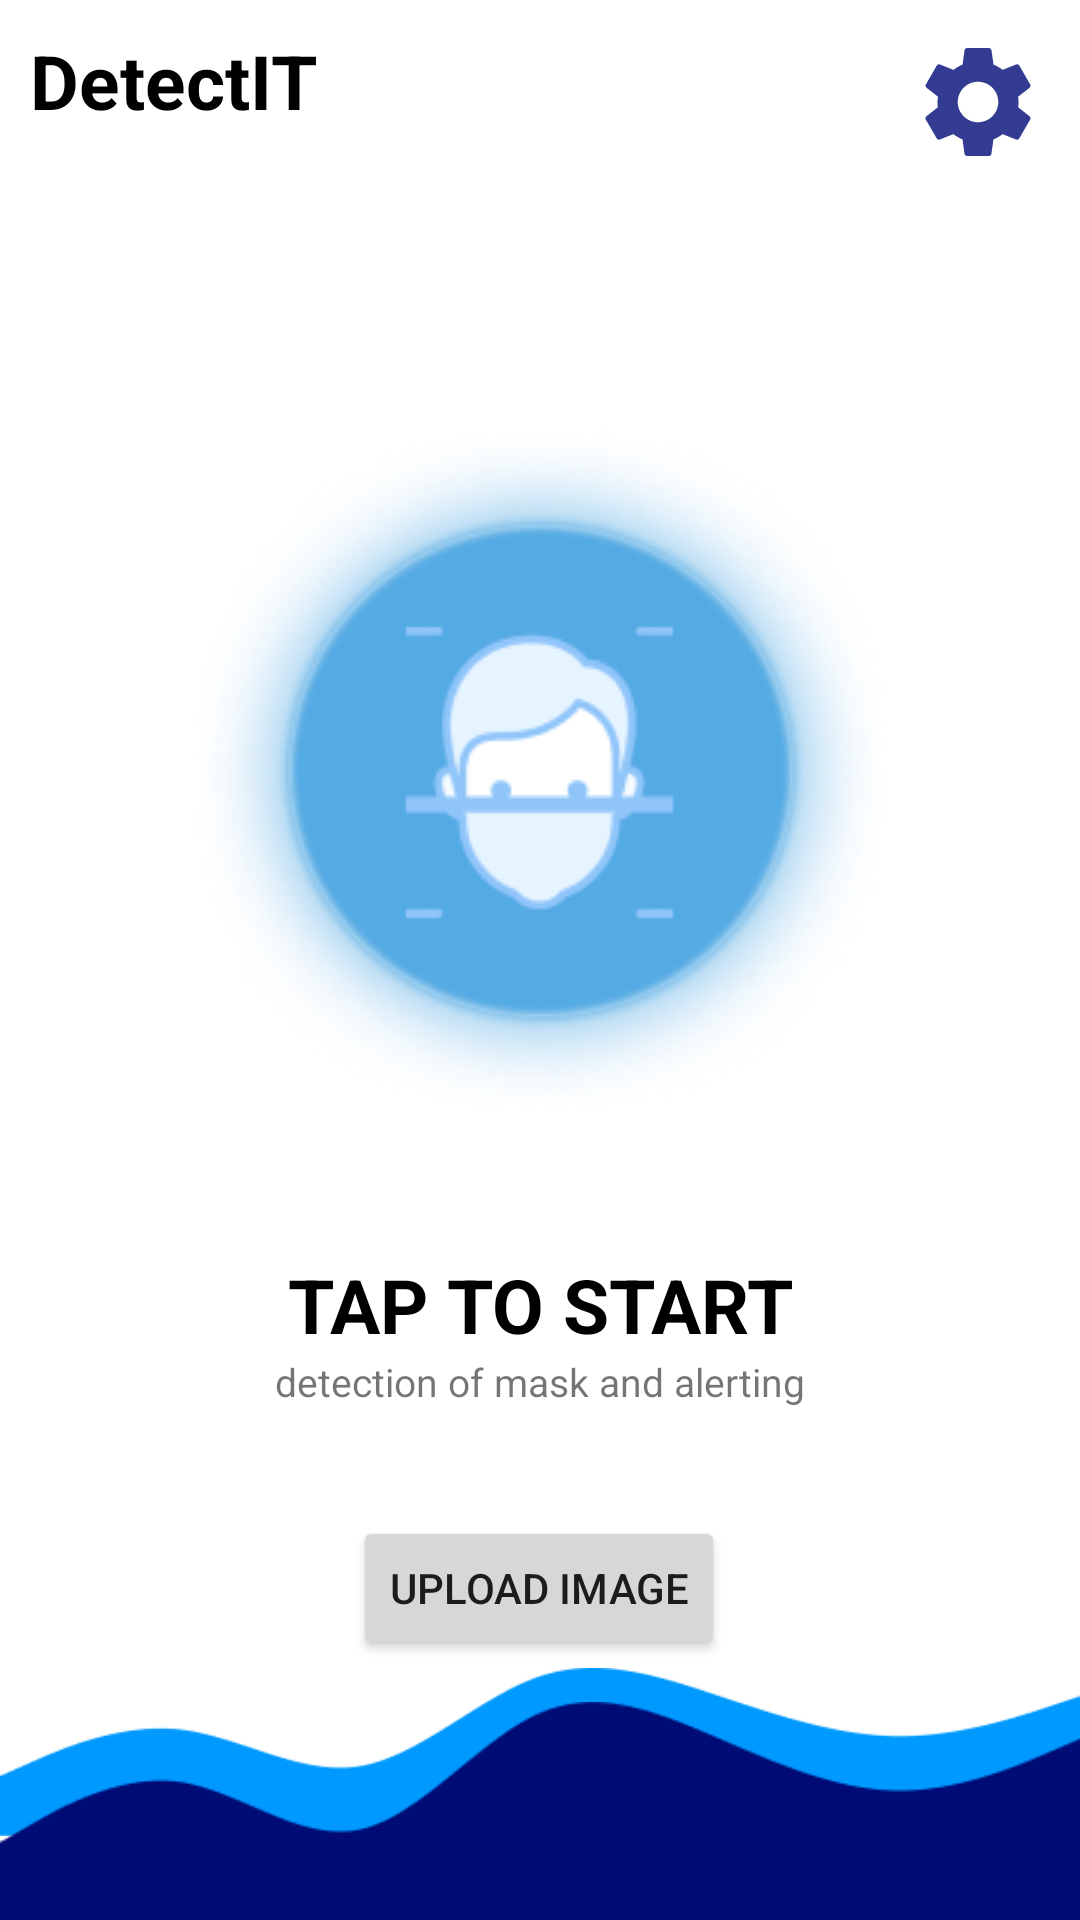

Layout XML and referenced resources for this Android screen:
<!-- AndroidManifest.xml: application theme Theme.DetectionApp -->
<!-- res/layout/activity_mainmenu.xml -->
<?xml version="1.0" encoding="utf-8"?>
<androidx.constraintlayout.widget.ConstraintLayout xmlns:android="http://schemas.android.com/apk/res/android"
    xmlns:app="http://schemas.android.com/apk/res-auto"
    xmlns:tools="http://schemas.android.com/tools"
    android:layout_width="match_parent"
    android:layout_height="match_parent">

    <TextView
        android:id="@+id/textView3"
        android:layout_width="wrap_content"
        android:layout_height="wrap_content"
        android:layout_marginStart="10dp"
        android:layout_marginTop="10dp"
        android:text="DetectIT"
        android:textColor="@color/black"
        android:textSize="25dp"
        android:textStyle="bold"
        app:layout_constraintStart_toStartOf="parent"
        app:layout_constraintTop_toTopOf="parent" />

    <ImageButton
        android:id="@+id/imgBtn_updateDevice"
        android:layout_width="48dp"
        android:layout_height="48dp"
        android:layout_marginTop="10dp"
        android:layout_marginEnd="10dp"
        android:background="@color/white"
        app:layout_constraintEnd_toEndOf="parent"
        app:layout_constraintTop_toTopOf="parent"
        app:srcCompat="@drawable/ic_setting"
        android:onClick="PopupUpdate"/>

    <ImageButton
        android:id="@+id/imgBtn_startDetection"
        android:layout_width="279dp"
        android:layout_height="314dp"
        android:layout_marginTop="100dp"
        app:layout_constraintEnd_toEndOf="parent"
        app:layout_constraintStart_toStartOf="parent"
        app:layout_constraintTop_toTopOf="parent"
        app:srcCompat="@drawable/start_button"
        android:backgroundTint="@color/white"
        android:background="@drawable/rounded_button"/>

    <TextView
        android:id="@+id/textView"
        android:layout_width="wrap_content"
        android:layout_height="wrap_content"
        android:layout_marginTop="4dp"
        android:text="TAP TO START"
        android:textColor="@color/black"
        android:textSize="25dp"
        android:textStyle="bold"
        app:layout_constraintEnd_toEndOf="parent"
        app:layout_constraintStart_toStartOf="parent"
        app:layout_constraintTop_toBottomOf="@+id/imgBtn_startDetection" />

    <TextView
        android:id="@+id/textView2"
        android:layout_width="wrap_content"
        android:layout_height="wrap_content"
        android:text="detection of mask and alerting"
        android:textSize="13dp"
        app:layout_constraintEnd_toEndOf="parent"
        app:layout_constraintStart_toStartOf="parent"
        app:layout_constraintTop_toBottomOf="@+id/textView" />


    <ImageView
        android:id="@+id/imageView3"
        android:layout_width="wrap_content"
        android:layout_height="wrap_content"
        android:layout_marginBottom="28dp"
        android:adjustViewBounds="true"
        android:scaleType="centerCrop"
        app:layout_constraintBottom_toBottomOf="parent"
        app:layout_constraintEnd_toEndOf="parent"
        app:layout_constraintStart_toStartOf="parent"
        app:srcCompat="@drawable/wave" />

    <ImageView
        android:id="@+id/imageView4"
        android:layout_width="wrap_content"
        android:layout_height="wrap_content"
        app:layout_constraintBottom_toBottomOf="parent"
        app:layout_constraintEnd_toEndOf="parent"
        app:layout_constraintStart_toStartOf="parent"
        app:srcCompat="@drawable/wave2"
        android:adjustViewBounds="true"
        android:scaleType="centerCrop"/>

    <Button
        android:id="@+id/btn_upload"
        android:layout_width="wrap_content"
        android:layout_height="wrap_content"
        android:layout_marginTop="36dp"
        android:text="Upload Image"
        app:layout_constraintEnd_toEndOf="parent"
        app:layout_constraintHorizontal_bias="0.498"
        app:layout_constraintStart_toStartOf="parent"
        app:layout_constraintTop_toBottomOf="@+id/textView2" />


</androidx.constraintlayout.widget.ConstraintLayout>
<!-- resources referenced by this layout -->
<resources>
  <color name="black">#FF000000</color>
  <color name="white">#FFFFFFFF</color>
  <!-- drawable ic_setting (drawable-anydpi) -->
  <vector xmlns:android="http://schemas.android.com/apk/res/android"
      android:width="36dp"
      android:height="36dp"
      android:viewportWidth="24"
      android:viewportHeight="24"
      android:tint="#000B76"
      android:alpha="0.8">
    <group android:scaleX="1.25"
        android:scaleY="1.25"
        android:translateX="-3"
        android:translateY="-3">
      <path
          android:fillColor="@android:color/white"
          android:pathData="M19.14,12.94c0.04,-0.3 0.06,-0.61 0.06,-0.94c0,-0.32 -0.02,-0.64 -0.07,-0.94l2.03,-1.58c0.18,-0.14 0.23,-0.41 0.12,-0.61l-1.92,-3.32c-0.12,-0.22 -0.37,-0.29 -0.59,-0.22l-2.39,0.96c-0.5,-0.38 -1.03,-0.7 -1.62,-0.94L14.4,2.81c-0.04,-0.24 -0.24,-0.41 -0.48,-0.41h-3.84c-0.24,0 -0.43,0.17 -0.47,0.41L9.25,5.35C8.66,5.59 8.12,5.92 7.63,6.29L5.24,5.33c-0.22,-0.08 -0.47,0 -0.59,0.22L2.74,8.87C2.62,9.08 2.66,9.34 2.86,9.48l2.03,1.58C4.84,11.36 4.8,11.69 4.8,12s0.02,0.64 0.07,0.94l-2.03,1.58c-0.18,0.14 -0.23,0.41 -0.12,0.61l1.92,3.32c0.12,0.22 0.37,0.29 0.59,0.22l2.39,-0.96c0.5,0.38 1.03,0.7 1.62,0.94l0.36,2.54c0.05,0.24 0.24,0.41 0.48,0.41h3.84c0.24,0 0.44,-0.17 0.47,-0.41l0.36,-2.54c0.59,-0.24 1.13,-0.56 1.62,-0.94l2.39,0.96c0.22,0.08 0.47,0 0.59,-0.22l1.92,-3.32c0.12,-0.22 0.07,-0.47 -0.12,-0.61L19.14,12.94zM12,15.6c-1.98,0 -3.6,-1.62 -3.6,-3.6s1.62,-3.6 3.6,-3.6s3.6,1.62 3.6,3.6S13.98,15.6 12,15.6z"/>
    </group>
  </vector>
  <!-- drawable rounded_button (drawable) -->
  <?xml version="1.0" encoding="utf-8"?>
  <shape xmlns:android="http://schemas.android.com/apk/res/android">
      <corners  android:radius="100px"/>
      <solid android:color="@color/green"></solid>
  </shape>
  <!-- drawable start_button: png bitmap (drawable-v24, 68170 bytes) -->
  <!-- drawable wave: png bitmap (drawable-v24, 2071 bytes) -->
  <!-- drawable wave2: png bitmap (drawable-v24, 2153 bytes) -->
  <style name="Theme.DetectionApp" parent="Theme.MaterialComponents.DayNight.NoActionBar">
          
          <item name="colorPrimary">@color/blue</item>
          <item name="colorPrimaryVariant">@color/blue</item>
          <item name="colorOnPrimary">@color/white</item>
          
          <item name="colorSecondary">@color/teal_200</item>
          <item name="colorSecondaryVariant">@color/teal_700</item>
          <item name="colorOnSecondary">@color/black</item>
          
          <item name="android:statusBarColor" tools:targetApi="l">?attr/colorPrimaryVariant</item>
          
      </style>
  <color name="blue">#54AAE3</color>
  <color name="teal_200">#FF03DAC5</color>
  <color name="teal_700">#FF018786</color>
</resources>
